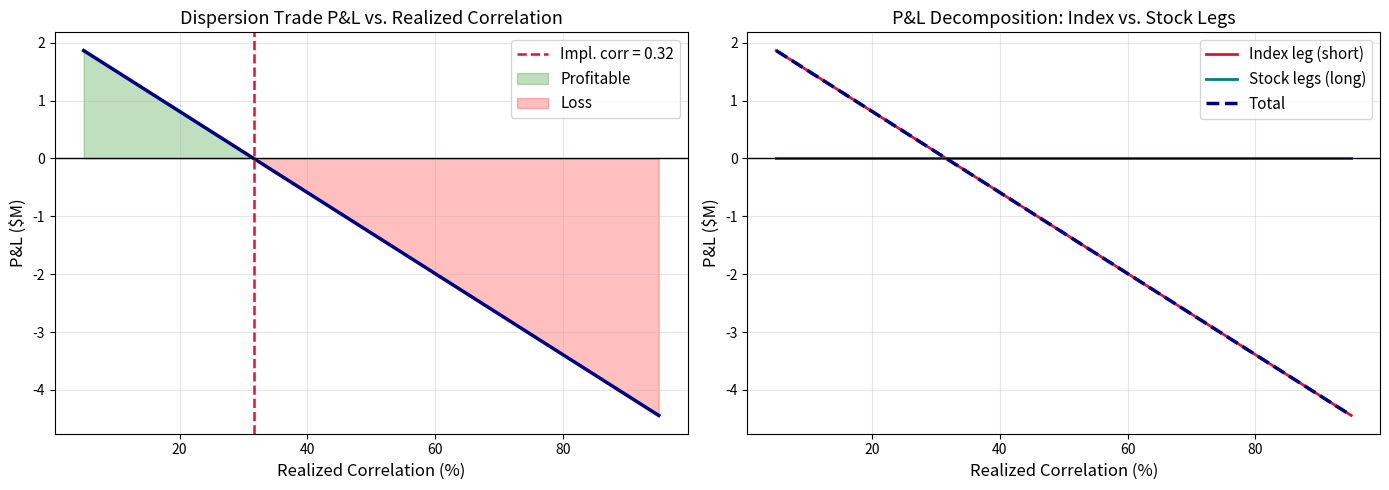

Here is the Python script that generated this plot:
# -*- coding: utf-8 -*-
"""Correlation Risk Metrics and Stress Testing.ipynb

Automatically generated by Colab.

Original file is located at
    https://colab.research.google.com/drive/1e4w-ccClZqT3qq67NgmoZZ9VYE3ZjbSm
"""

import numpy as np
import pandas as pd
from scipy.optimize import minimize_scalar
import matplotlib.pyplot as plt

class DispersionRiskManager:
    """
    Computes risk metrics for a dispersion book.
    """
    def __init__(self, weights, vols_impl, idx_ivol, notional_idx, notional_stocks):
        self.w = np.array(weights)
        self.v = np.array(vols_impl)
        self.sig_I = idx_ivol
        self.N_I = notional_idx
        self.N_s = np.array(notional_stocks)
        self.N = len(weights)

    @property
    def sigma_w_bar(self):
        """ Weighted average single-stock vol."""
        return np.dot(self.w, self.v)

    @property
    def var_avg(self):
        """ Weighted average of single-stock variances."""
        return np.dot(self.w ** 2, self.v ** 2)

    def pnl_at_maturity(self, realized_vols, realized_corr, strikes_stocks, strike_idx):
        # Index variance from realized vols + corr (equicorrelation)
        var_idx_real = (
            (1 - realized_corr) * np.sum(self.w ** 2 * realized_vols ** 2) +
            realized_corr * np.dot(self.w, realized_vols) ** 2
        )

        # PnL from individual legs
        pnl_idx = -self.N_I * (var_idx_real - strike_idx ** 2)  # short
        pnl_stocks = np.sum(self.N_s * (realized_vols ** 2 - strikes_stocks ** 2))  # long

        return {
            'pnl_index_leg': pnl_idx,
            'pnl_stock_legs': pnl_stocks,
            'total_pnl': pnl_idx + pnl_stocks,
            'realized_idx_vol': np.sqrt(var_idx_real),
            'realized_avg_corr': realized_corr,
        }

    def greco(self):
        """ Correlation sensitivity (dPnL / d_rho)."""
        # dVar_I / d_rho = sigma_w_bar^2 - VarAvg
        dvar_drho = self.sigma_w_bar ** 2 - self.var_avg
        return -self.N_I * dvar_drho  # negative for short-corr trade

    def stress_test_correlation(self, corr_scenarios, current_corr, real_stock_vols=None):
        """
        Stress test PnL across correlation scenarios.
        """
        if real_stock_vols is None:
            real_stock_vols = self.v  # assume vols unchanged
        strikes_s = self.v  # var swap struck at current implied vol
        strike_I = self.sig_I

        results = []
        for rho in corr_scenarios:
            pnl = self.pnl_at_maturity(real_stock_vols, rho, strikes_s, strike_I)
            results.append({'corr': rho, **pnl})

        return pd.DataFrame(results)

# ---- Example ----
N = 5
weights = np.array([0.25, 0.20, 0.20, 0.20, 0.15])
stock_ivols = np.array([0.28, 0.32, 0.25, 0.30, 0.35])
idx_ivol = 0.20

# Equicorrelation implied corr
sigma_wb = np.dot(weights, stock_ivols)
var_avg = np.dot(weights ** 2, stock_ivols ** 2)
impl_corr = (idx_ivol ** 2 - var_avg) / (sigma_wb ** 2 - var_avg)
print(f"Implied correlation: {impl_corr:.3f}")

# Notionals: $100M index, vega-weighted stocks
N_idx = 100_000_000
N_stocks = weights * (stock_ivols / idx_ivol) * N_idx

rm = DispersionRiskManager(weights, stock_ivols, idx_ivol, N_idx, N_stocks)

print(f"\nGreco (dPnL / d_rho): ${rm.greco():,.0f}")
print(f"-> 1% rise in corr ~ ${rm.greco() * 0.01:,.0f} P&L impact")

# Stress test
corr_range = np.linspace(0.05, 0.95, 50)
stress_df = rm.stress_test_correlation(corr_range, impl_corr)

fig, axes = plt.subplots(1, 2, figsize=(14, 5))
axes[0].plot(stress_df['corr'] * 100, stress_df['total_pnl'] / 1e6, color='navy', lw=2.5)
axes[0].axhline(0, color='black', lw=1)
axes[0].axvline(impl_corr * 100, color='crimson', ls='--', lw=1.8, label=f'Impl. corr = {impl_corr:.2f}')
axes[0].fill_between(stress_df['corr'] * 100, stress_df['total_pnl'] / 1e6,
                     where=stress_df['total_pnl'] > 0, alpha=0.25, color='green', label='Profitable')
axes[0].fill_between(stress_df['corr'] * 100, stress_df['total_pnl'] / 1e6,
                     where=stress_df['total_pnl'] <= 0, alpha=0.25, color='red', label='Loss')
axes[0].set_xlabel('Realized Correlation (%)', fontsize=12)
axes[0].set_ylabel('P&L ($M)', fontsize=12)
axes[0].set_title('Dispersion Trade P&L vs. Realized Correlation', fontsize=13)
axes[0].legend(fontsize=11)
axes[0].grid(True, alpha=0.3)

# Decomposed PnL
axes[1].plot(stress_df['corr'] * 100, stress_df['pnl_index_leg'] / 1e6, color='crimson', lw=2, label='Index leg (short)')
axes[1].plot(stress_df['corr'] * 100, stress_df['pnl_stock_legs'] / 1e6, color='teal', lw=2, label='Stock legs (long)')
axes[1].plot(stress_df['corr'] * 100, stress_df['total_pnl'] / 1e6, color='navy', lw=2.5, ls='--', label='Total')
axes[1].axhline(0, color='black', lw=1)
axes[1].set_xlabel('Realized Correlation (%)', fontsize=12)
axes[1].set_ylabel('P&L ($M)', fontsize=12)
axes[1].set_title('P&L Decomposition: Index vs. Stock Legs', fontsize=13)
axes[1].legend(fontsize=11)
axes[1].grid(True, alpha=0.3)

plt.tight_layout()
plt.savefig('dispersion_stress.pdf', dpi=200, bbox_inches='tight')
plt.show()
